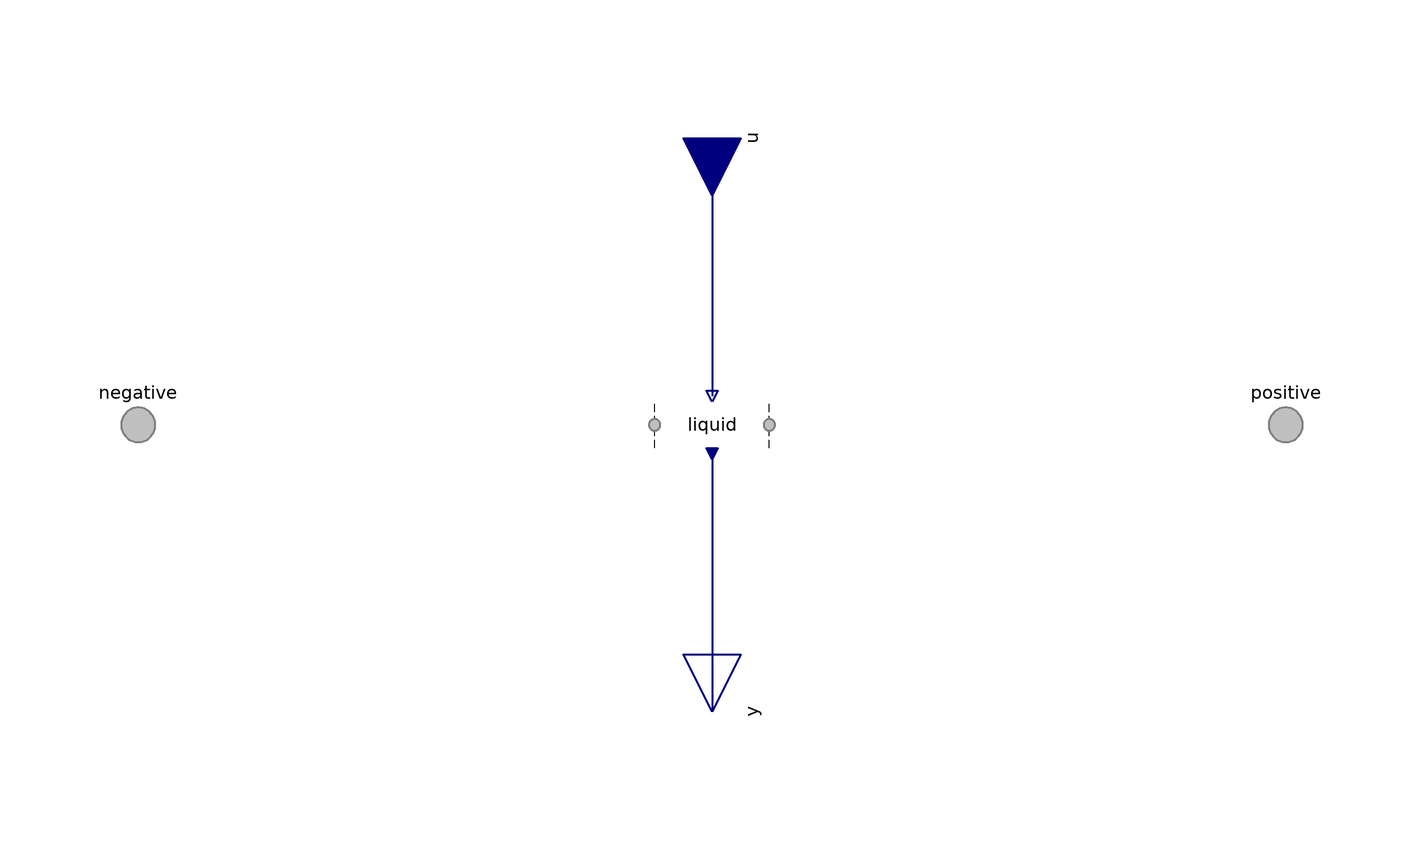

The Modelica model whose source follows is shown above as a component diagram (icons at their Placement, wires along their Line points).

model FaceBusFlows
          "<html>Conditions for a pair of <a href=\"modelica://FCSys.Connectors.FaceBus\">FaceBus</a> connectors, with flows specified by default</html>"

          extends FCSys.Icons.Conditions.SingleShort;

          Phases.Gas gas "Gas" annotation (Dialog(group=
                  "Phases (click to edit)", __Dymola_descriptionLabel=true),
              Placement(transformation(extent={{-10,-10},{10,10}})));

          Phases.Graphite graphite "Graphite" annotation (Dialog(group=
                  "Phases (click to edit)", __Dymola_descriptionLabel=true),
              Placement(transformation(extent={{-10,-10},{10,10}})));

          Phases.Ionomer ionomer "Ionomer" annotation (Dialog(group=
                  "Phases (click to edit)", __Dymola_descriptionLabel=true),
              Placement(transformation(extent={{-10,-10},{10,10}})));

          Phases.Liquid liquid "Liquid" annotation (Dialog(group=
                  "Phases (click to edit)", __Dymola_descriptionLabel=true),
              Placement(transformation(extent={{-10,-10},{10,10}})));

          Connectors.FaceBus negative
            "Negative-side multi-species connector for material, momentum, and energy"
            annotation (Placement(transformation(extent={{-110,-10},{-90,10}}),
                iconTransformation(
                extent={{-10,-10},{10,10}},
                rotation=270,
                origin={-100,0})));
          Connectors.FaceBus positive
            "Positive-side multi-species connector for material, momentum, and energy"
            annotation (Placement(transformation(extent={{90,-10},{110,10}}),
                iconTransformation(
                extent={{-10,-10},{10,10}},
                rotation=90,
                origin={100,0})));
          Connectors.RealInputBus u "Bus of inputs to specify conditions"
            annotation (Placement(transformation(
                extent={{-10,-10},{10,10}},
                rotation=270,
                origin={0,50}), iconTransformation(
                extent={{-10,-10},{10,10}},
                origin={0,50},
                rotation=270)));

          Connectors.RealOutputBus y "Output bus of measurements" annotation (
              Placement(transformation(
                extent={{-10,-10},{10,10}},
                rotation=270,
                origin={0,-50}), iconTransformation(
                extent={{-10,-10},{10,10}},
                origin={0,-50},
                rotation=270)));

        equation
          // Gas
          connect(gas.negative, negative.gas) annotation (Line(
              points={{-10,6.10623e-16},{-100,5.55112e-16}},
              color={127,127,127},
              pattern=LinePattern.None,
              thickness=0.5,
              smooth=Smooth.None));
          connect(gas.positive, positive.gas) annotation (Line(
              points={{10,6.10623e-16},{100,5.55112e-16}},
              color={127,127,127},
              pattern=LinePattern.None,
              thickness=0.5,
              smooth=Smooth.None));
          connect(u.gas, gas.u) annotation (Line(
              points={{5.55112e-16,50},{6.10623e-16,5}},
              color={0,0,127},
              thickness=0.5,
              smooth=Smooth.None));
          connect(gas.y, y.gas) annotation (Line(
              points={{6.10623e-16,-5},{5.55112e-16,-5},{5.55112e-16,-50}},
              color={0,0,127},
              thickness=0.5,
              smooth=Smooth.None));

          // Graphite
          connect(graphite.negative, negative.graphite) annotation (Line(
              points={{-10,6.10623e-16},{-100,5.55112e-16}},
              color={127,127,127},
              pattern=LinePattern.None,
              thickness=0.5,
              smooth=Smooth.None));
          connect(graphite.positive, positive.graphite) annotation (Line(
              points={{10,6.10623e-16},{100,5.55112e-16}},
              color={127,127,127},
              pattern=LinePattern.None,
              thickness=0.5,
              smooth=Smooth.None));
          connect(u.graphite, graphite.u) annotation (Line(
              points={{5.55112e-16,50},{6.10623e-16,5}},
              color={0,0,127},
              thickness=0.5,
              smooth=Smooth.None));
          connect(graphite.y, y.graphite) annotation (Line(
              points={{6.10623e-16,-5},{5.55112e-16,-5},{5.55112e-16,-50}},
              color={0,0,127},
              thickness=0.5,
              smooth=Smooth.None));

          // Ionomer
          connect(ionomer.negative, negative.ionomer) annotation (Line(
              points={{-10,6.10623e-16},{-100,5.55112e-16}},
              color={127,127,127},
              pattern=LinePattern.None,
              thickness=0.5,
              smooth=Smooth.None));
          connect(ionomer.positive, positive.ionomer) annotation (Line(
              points={{10,6.10623e-16},{100,5.55112e-16}},
              color={127,127,127},
              pattern=LinePattern.None,
              thickness=0.5,
              smooth=Smooth.None));
          connect(u.ionomer, ionomer.u) annotation (Line(
              points={{5.55112e-16,50},{6.10623e-16,5}},
              color={0,0,127},
              thickness=0.5,
              smooth=Smooth.None));
          connect(ionomer.y, y.ionomer) annotation (Line(
              points={{6.10623e-16,-5},{5.55112e-16,-5},{5.55112e-16,-50}},
              color={0,0,127},
              thickness=0.5,
              smooth=Smooth.None));

          // Liquid
          connect(liquid.negative, negative.liquid) annotation (Line(
              points={{-10,6.10623e-16},{-100,5.55112e-16}},
              color={127,127,127},
              pattern=LinePattern.None,
              thickness=0.5,
              smooth=Smooth.None));
          connect(liquid.positive, positive.liquid) annotation (Line(
              points={{10,6.10623e-16},{100,5.55112e-16}},
              color={127,127,127},
              pattern=LinePattern.None,
              thickness=0.5,
              smooth=Smooth.None));
          connect(u.liquid, liquid.u) annotation (Line(
              points={{5.55112e-16,50},{6.10623e-16,5}},
              color={0,0,127},
              thickness=0.5,
              smooth=Smooth.None));
          connect(liquid.y, y.liquid) annotation (Line(
              points={{6.10623e-16,-5},{5.55112e-16,-5},{5.55112e-16,-50}},
              color={0,0,127},
              thickness=0.5,
              smooth=Smooth.None));
          annotation (defaultComponentName="face", Diagram(graphics));
        end FaceBusFlows;